The GitHub repository ShyEagle21/Practice contains a labelled image folder "chess_dataset" with 2 categories: insufficient material, sufficient material. Examples follow, each with its label.

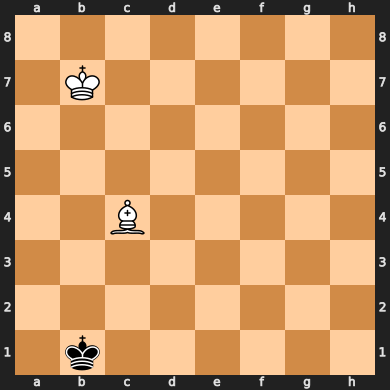
Label: insufficient material

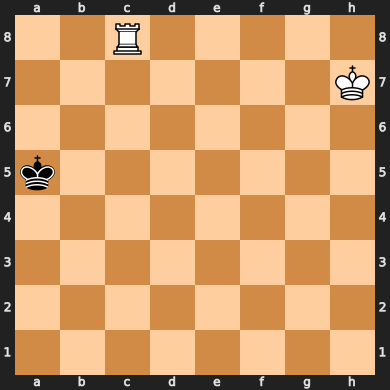
Label: sufficient material

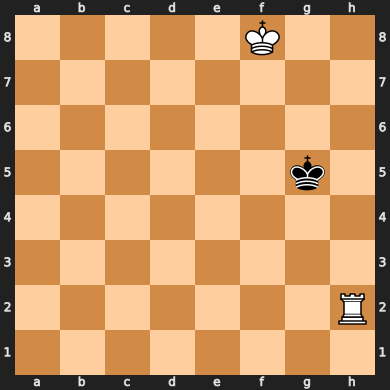
Label: sufficient material

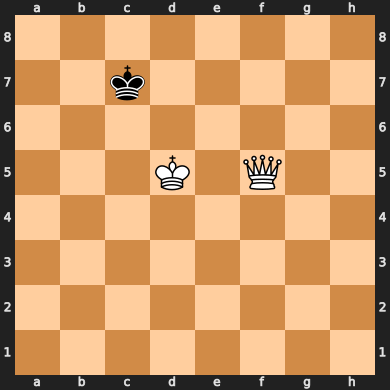
Label: sufficient material

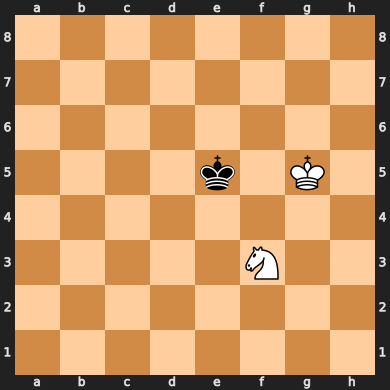
Label: insufficient material

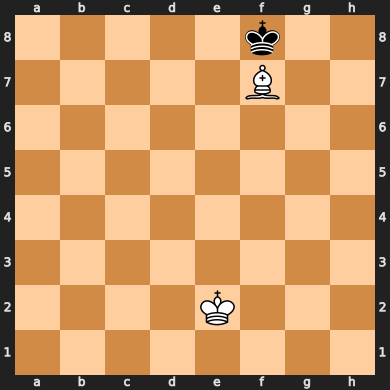
Label: insufficient material
